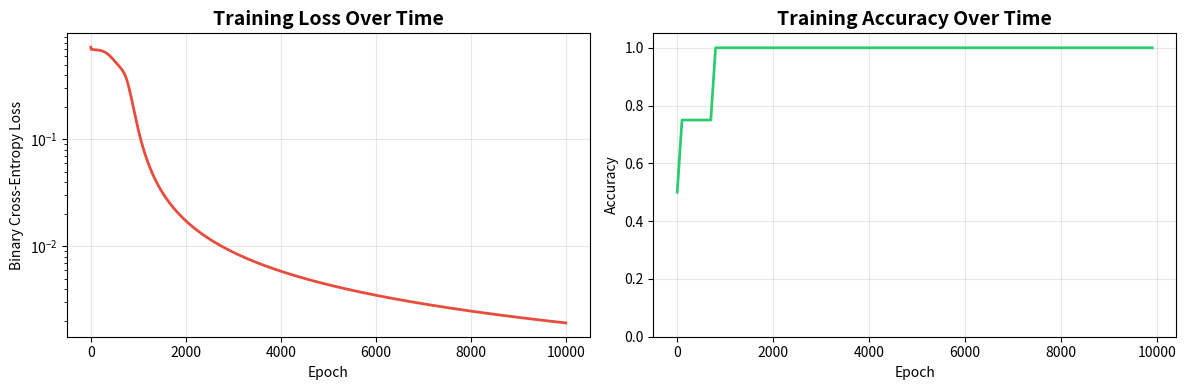

Write Python code to recreate this figure.
import numpy as np
import matplotlib.pyplot as plt

# Set random seed for reproducibility
np.random.seed(42)

class NeuralNetwork:
    """
    A simple feedforward neural network with backpropagation implemented from scratch using NumPy.
    Architecture: Input -> Hidden -> Output (with sigmoid activation)
    """
    
    def __init__(self, input_size, hidden_size, output_size, learning_rate=0.1):
        self.learning_rate = learning_rate
        
        # Initialize weights with Xavier initialization
        self.W1 = np.random.randn(input_size, hidden_size) * np.sqrt(2.0 / input_size)
        self.b1 = np.zeros((1, hidden_size))
        
        self.W2 = np.random.randn(hidden_size, output_size) * np.sqrt(2.0 / hidden_size)
        self.b2 = np.zeros((1, output_size))
        
        # Store intermediate values for backpropagation
        self.cache = {}
        
    def sigmoid(self, z):
        """Sigmoid activation function"""
        return 1 / (1 + np.exp(-np.clip(z, -500, 500)))
    
    def sigmoid_derivative(self, a):
        """Derivative of sigmoid (a is already sigmoid(z))"""
        return a * (1 - a)
    
    def relu(self, z):
        """ReLU activation function"""
        return np.maximum(0, z)
    
    def relu_derivative(self, z):
        """Derivative of ReLU"""
        return (z > 0).astype(float)
    
    def forward(self, X):
        """
        Forward propagation
        X: input data of shape (batch_size, input_size)
        Returns: output predictions
        """
        # Layer 1: Input -> Hidden
        self.cache['Z1'] = np.dot(X, self.W1) + self.b1
        self.cache['A1'] = self.sigmoid(self.cache['Z1'])  # Using sigmoid for hidden layer
        
        # Layer 2: Hidden -> Output
        self.cache['Z2'] = np.dot(self.cache['A1'], self.W2) + self.b2
        self.cache['A2'] = self.sigmoid(self.cache['Z2'])  # Sigmoid for binary classification
        
        self.cache['X'] = X  # Store input for backprop
        return self.cache['A2']
    
    def compute_loss(self, y_pred, y_true):
        """
        Binary cross-entropy loss
        y_pred: predictions (batch_size, output_size)
        y_true: true labels (batch_size, output_size)
        """
        # Clip predictions to avoid log(0)
        epsilon = 1e-15
        y_pred = np.clip(y_pred, epsilon, 1 - epsilon)
        
        # Binary cross-entropy
        loss = -np.mean(y_true * np.log(y_pred) + (1 - y_true) * np.log(1 - y_pred))
        return loss
    
    def backward(self, y_true):
        """
        Backpropagation - computes gradients of loss with respect to all parameters
        y_true: true labels of shape (batch_size, output_size)
        Returns: dictionary containing gradients
        """
        m = y_true.shape[0]  # batch size
        
        # Output layer gradients
        # dL/dZ2 = dL/dA2 * dA2/dZ2
        dZ2 = self.cache['A2'] - y_true  # Simplified for sigmoid + cross-entropy
        dW2 = np.dot(self.cache['A1'].T, dZ2) / m
        db2 = np.sum(dZ2, axis=0, keepdims=True) / m
        
        # Hidden layer gradients (backpropagating the error)
        # dL/dA1 = dL/dZ2 * dZ2/dA1 = dZ2 * W2.T
        dA1 = np.dot(dZ2, self.W2.T)
        # dL/dZ1 = dL/dA1 * dA1/dZ1
        dZ1 = dA1 * self.sigmoid_derivative(self.cache['A1'])
        dW1 = np.dot(self.cache['X'].T, dZ1) / m
        db1 = np.sum(dZ1, axis=0, keepdims=True) / m
        
        gradients = {
            'dW1': dW1, 'db1': db1,
            'dW2': dW2, 'db2': db2
        }
        
        return gradients
    
    def update_parameters(self, gradients):
        """Update weights using gradient descent"""
        self.W1 -= self.learning_rate * gradients['dW1']
        self.b1 -= self.learning_rate * gradients['db1']
        self.W2 -= self.learning_rate * gradients['dW2']
        self.b2 -= self.learning_rate * gradients['db2']
    
    def train_step(self, X, y):
        """Single training step: forward -> loss -> backward -> update"""
        # Forward pass
        y_pred = self.forward(X)
        
        # Compute loss
        loss = self.compute_loss(y_pred, y)
        
        # Backward pass
        gradients = self.backward(y)
        
        # Update parameters
        self.update_parameters(gradients)
        
        return loss, y_pred
    
    def predict(self, X):
        """Make predictions"""
        return self.forward(X)
    
    def get_accuracy(self, y_pred, y_true, threshold=0.5):
        """Calculate accuracy"""
        predictions = (y_pred >= threshold).astype(int)
        return np.mean(predictions == y_true)


# ==========================================
# DEMONSTRATION: XOR Problem
# ==========================================

print("=" * 60)
print("BACKPROPAGATION FROM SCRATCH WITH NUMPY")
print("=" * 60)

# XOR dataset - classic non-linearly separable problem
X = np.array([
    [0, 0],
    [0, 1],
    [1, 0],
    [1, 1]
])
y = np.array([[0], [1], [1], [0]])  # XOR outputs

print(f"\nDataset: XOR Problem")
print(f"Input shape: {X.shape}")
print(f"Output shape: {y.shape}")
print(f"\nTraining data:")
for i in range(len(X)):
    print(f"  Input: {X[i]} -> Output: {y[i][0]}")

# Initialize network
input_size = 2
hidden_size = 4  # 4 neurons in hidden layer
output_size = 1
learning_rate = 0.5

nn = NeuralNetwork(input_size, hidden_size, output_size, learning_rate)

print(f"\nNetwork Architecture:")
print(f"  Input layer: {input_size} neurons")
print(f"  Hidden layer: {hidden_size} neurons (sigmoid)")
print(f"  Output layer: {output_size} neuron (sigmoid)")
print(f"  Learning rate: {learning_rate}")

# Training loop
epochs = 10000
loss_history = []
accuracy_history = []

print(f"\nTraining for {epochs} epochs...")

for epoch in range(epochs):
    loss, y_pred = nn.train_step(X, y)
    loss_history.append(loss)
    
    # Calculate accuracy every 100 epochs
    if epoch % 100 == 0:
        acc = nn.get_accuracy(y_pred, y)
        accuracy_history.append(acc)
        
        if epoch % 1000 == 0:
            print(f"Epoch {epoch:5d} | Loss: {loss:.6f} | Accuracy: {acc:.2%}")

# Final evaluation
final_pred = nn.predict(X)
final_loss = nn.compute_loss(final_pred, y)
final_acc = nn.get_accuracy(final_pred, y)

print(f"\n{'='*60}")
print("FINAL RESULTS")
print(f"{'='*60}")
print(f"Final Loss: {final_loss:.6f}")
print(f"Final Accuracy: {final_acc:.2%}")
print(f"\nPredictions:")
for i in range(len(X)):
    pred = final_pred[i][0]
    binary = 1 if pred >= 0.5 else 0
    print(f"  Input: {X[i]} -> Predicted: {pred:.4f} ({binary}) | True: {y[i][0]}")

# Visualize training progress
fig, axes = plt.subplots(1, 2, figsize=(12, 4))

# Plot loss curve
axes[0].plot(loss_history, color='#e74c3c', linewidth=2)
axes[0].set_title('Training Loss Over Time', fontsize=14, fontweight='bold')
axes[0].set_xlabel('Epoch')
axes[0].set_ylabel('Binary Cross-Entropy Loss')
axes[0].grid(True, alpha=0.3)
axes[0].set_yscale('log')

# Plot accuracy curve
acc_epochs = np.arange(0, epochs, 100)
axes[1].plot(acc_epochs, accuracy_history, color='#2ecc71', linewidth=2)
axes[1].set_title('Training Accuracy Over Time', fontsize=14, fontweight='bold')
axes[1].set_xlabel('Epoch')
axes[1].set_ylabel('Accuracy')
axes[1].set_ylim([0, 1.05])
axes[1].grid(True, alpha=0.3)

plt.tight_layout()
plt.savefig('backpropagation_training.png', dpi=150, bbox_inches='tight')
plt.show()

print(f"\nVisualization saved to: /mnt/kimi/output/backpropagation_training.png")

# ==========================================
# DETAILED BACKPROPAGATION EXPLANATION
# ==========================================

print(f"\n{'='*60}")
print("BACKPROPAGATION MATHEMATICS")
print(f"{'='*60}")

print("""
BACKPROPAGATION STEP-BY-STEP:

1. FORWARD PASS:
   Z1 = X · W1 + b1          (linear transformation)
   A1 = σ(Z1)                (sigmoid activation)
   Z2 = A1 · W2 + b2         (linear transformation)
   A2 = σ(Z2)                (sigmoid activation, output)

2. LOSS COMPUTATION (Binary Cross-Entropy):
   L = -[y·log(A2) + (1-y)·log(1-A2)]

3. BACKWARD PASS (Chain Rule):
   
   Output Layer:
   dZ2 = A2 - y              (derivative of loss w.r.t Z2)
   dW2 = (A1^T · dZ2) / m    (gradient of W2)
   db2 = sum(dZ2) / m        (gradient of b2)
   
   Hidden Layer:
   dA1 = dZ2 · W2^T          (backpropagate error)
   dZ1 = dA1 ⊙ σ'(Z1)        (element-wise multiplication)
   dW1 = (X^T · dZ1) / m     (gradient of W1)
   db1 = sum(dZ1) / m        (gradient of b1)

4. PARAMETER UPDATE (Gradient Descent):
   W = W - α · dW
   b = b - α · db
   where α = learning rate

KEY INSIGHT: Backpropagation efficiently computes gradients by 
reusing intermediate values from the forward pass (dynamic programming).
""")

# Print final weights
print(f"\n{'='*60}")
print("LEARNED PARAMETERS")
print(f"{'='*60}")
print(f"W1 (Input to Hidden):\n{nn.W1.round(4)}")
print(f"\nb1 (Hidden bias):\n{nn.b1.round(4)}")
print(f"\nW2 (Hidden to Output):\n{nn.W2.round(4)}")
print(f"\nb2 (Output bias):\n{nn.b2.round(4)}")
